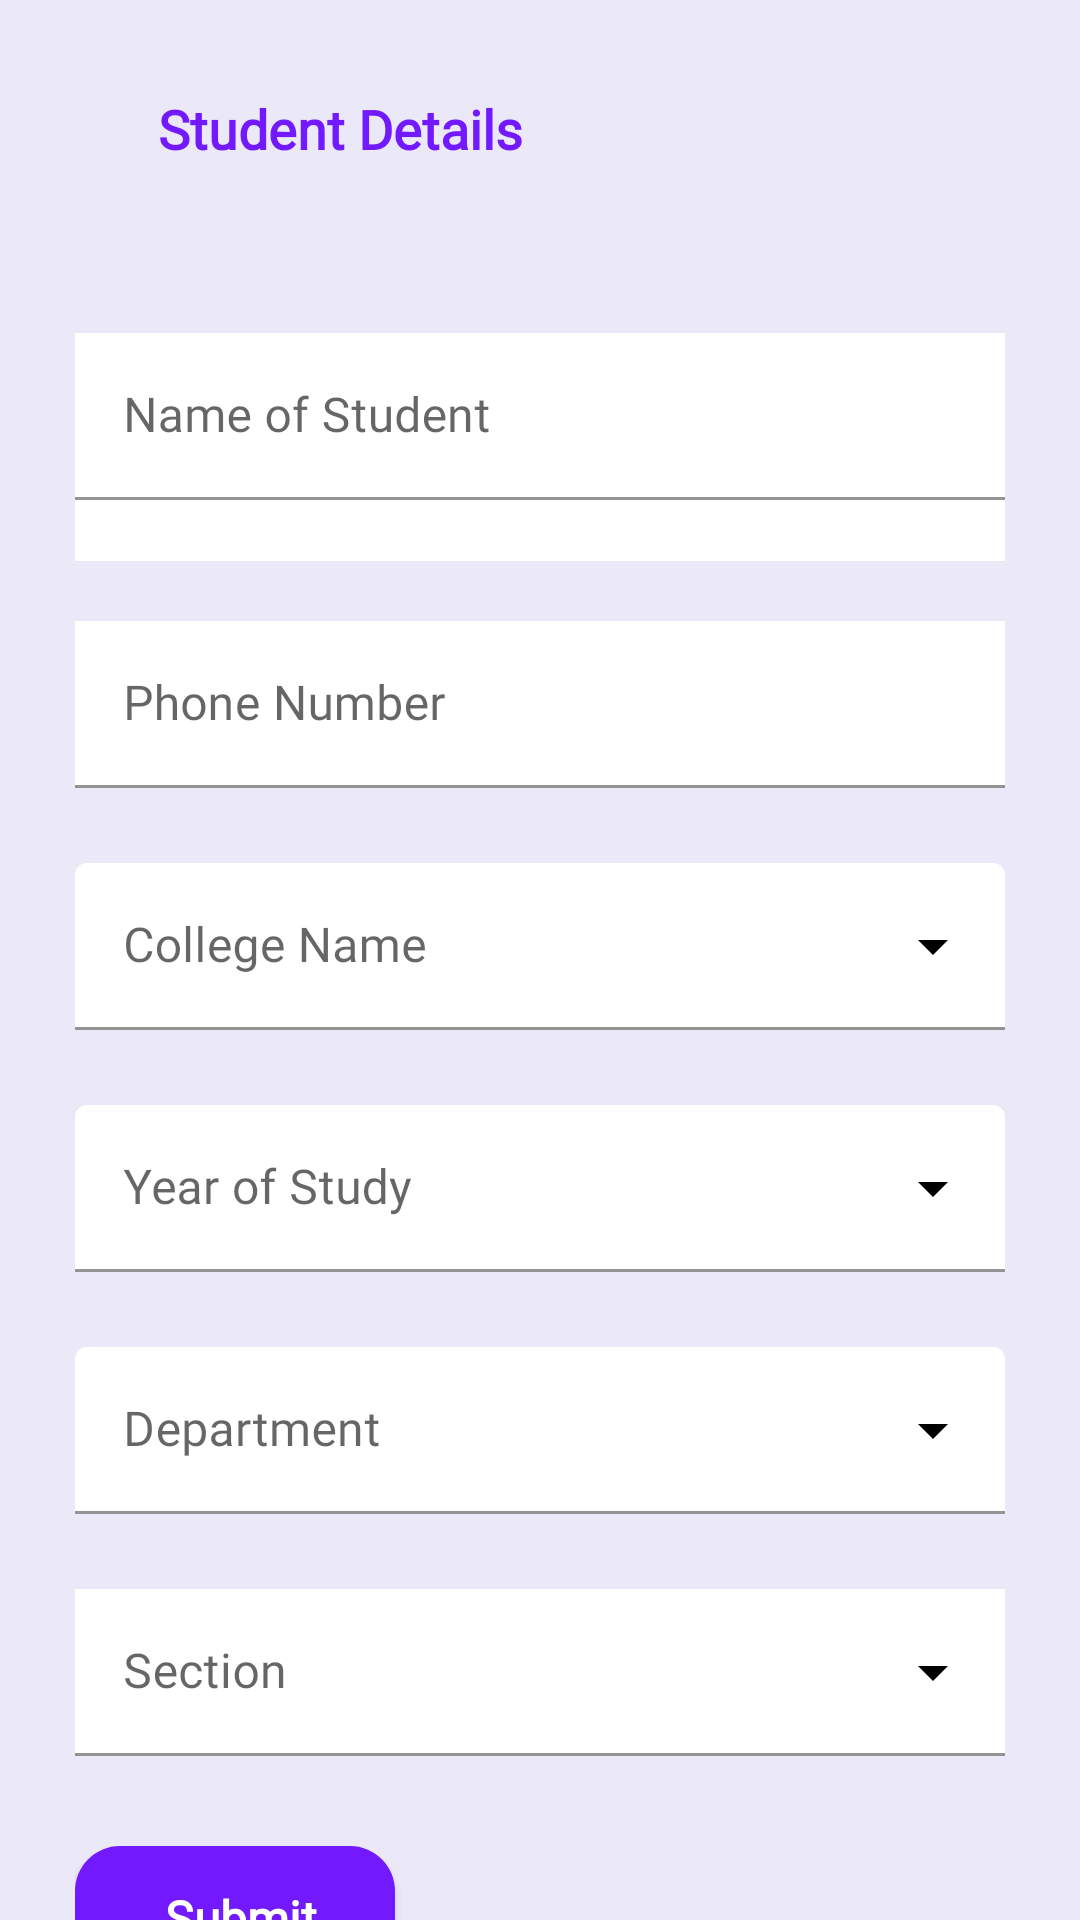

Write the Android layout XML for this screen, with the resource values it uses.
<!-- AndroidManifest.xml: application theme AppTheme -->
<!-- res/layout/activity_student_details.xml -->
<?xml version="1.0" encoding="utf-8"?>
<androidx.core.widget.NestedScrollView xmlns:android="http://schemas.android.com/apk/res/android"
    xmlns:app="http://schemas.android.com/apk/res-auto"
    xmlns:tools="http://schemas.android.com/tools"
    android:layout_width="match_parent"
    android:layout_height="match_parent"
    android:background="@color/colorGrey">

    <RelativeLayout
        android:layout_width="match_parent"
        android:layout_height="wrap_content">
        <com.google.android.material.appbar.AppBarLayout
            android:id="@+id/welcomeAppBar"
            android:layout_width="match_parent"
            android:layout_alignParentTop="true"
            android:layout_alignParentStart="true"
            android:layout_marginTop="15dp"
            app:elevation="0dp"
            android:layout_height="wrap_content"
            android:background="@color/colorGrey">

            <androidx.appcompat.widget.Toolbar
                android:id="@+id/welcomeToolBar"
                android:layout_width="match_parent"
                android:layout_height="?attr/actionBarSize">

                <LinearLayout
                    android:layout_width="match_parent"
                    android:layout_height="wrap_content"
                    android:orientation="horizontal"
                    android:weightSum="2">

                    <ImageView
                        android:id="@+id/welcomeBackButton"
                        android:layout_width="22dp"
                        android:layout_height="22dp"
                        android:layout_gravity="center"
                        android:layout_weight="0.1"
                        android:visibility="visible"
                        app:tint="@color/colorPrimary"
                        android:contentDescription="@string/backbutton"
                        android:src="@drawable/ic_baseline_person_24" />

                    <TextView
                        android:layout_width="wrap_content"
                        android:layout_height="?attr/actionBarSize"
                        android:layout_weight="1.9"
                        android:gravity="center_vertical"
                        android:paddingStart="5dp"
                        android:paddingEnd="0dp"
                        android:text="@string/student_details"
                        android:textColor="@color/colorPrimary"
                        android:textSize="18sp"
                        android:fontFamily="@font/cabin"
                        android:textStyle="bold" />

                </LinearLayout>

            </androidx.appcompat.widget.Toolbar>

        </com.google.android.material.appbar.AppBarLayout>

        <RelativeLayout
            android:layout_width="match_parent"
            android:layout_below="@id/welcomeAppBar"
            android:layout_height="match_parent"
            android:layout_marginTop="15dp"
            android:padding="25dp"
            android:background="@drawable/semi_circle"
            android:orientation="vertical">


            <com.google.android.material.textfield.TextInputLayout
                style="@style/Widget.MaterialComponents.TextInputLayout.FilledBox"
                android:layout_width="match_parent"
                android:layout_height="wrap_content"
                android:hint="Name of Student"
                app:endIconMode="clear_text"
                android:id="@+id/edtName"
                android:background="@color/colorWhite"
                android:layout_alignParentTop="true"
                app:endIconTint="#000"
                app:errorEnabled="true"
                android:layout_marginTop="0dp"
                android:layout_alignParentStart="true"
                android:layout_alignParentEnd="true"
                app:hintTextColor="#000">

                <com.google.android.material.textfield.TextInputEditText
                    android:layout_width="match_parent"
                    android:layout_height="match_parent"
                    android:id="@+id/editName"
                    android:inputType="textPersonName"
                    android:background="@color/colorWhite"
                    android:textColor="#000" />

            </com.google.android.material.textfield.TextInputLayout>

            <com.google.android.material.textfield.TextInputLayout
                style="@style/Widget.MaterialComponents.TextInputLayout.FilledBox"
                android:layout_width="match_parent"
                android:layout_height="wrap_content"
                android:hint="@string/phone_number"
                android:layout_below="@id/edtName"
                android:layout_marginTop="20dp"
                android:id="@+id/edtPhone"
                app:endIconMode="clear_text"
                app:prefixText="+91"
                app:endIconTint="#000"
                app:hintTextColor="#000"
                app:counterMaxLength="10"
                android:layout_alignParentStart="true"
                android:layout_alignParentEnd="true">

                <com.google.android.material.textfield.TextInputEditText
                    android:layout_width="match_parent"
                    android:layout_height="match_parent"
                    android:inputType="phone"
                    android:drawablePadding="5dp"
                    android:maxLength="10"
                    android:id="@+id/editPhone"
                    android:background="@color/colorWhite"
                    android:textColor="#000" />

            </com.google.android.material.textfield.TextInputLayout>

            <com.google.android.material.textfield.TextInputLayout
                android:layout_width="match_parent"
                android:layout_height="wrap_content"
                android:hint="@string/college_name"
                android:layout_below="@id/edtPhone"
                android:layout_marginTop="25dp"
                android:id="@+id/edtCollegeName"
                app:endIconTint="#000"
                app:endIconMode="dropdown_menu"
                style="@style/Widget.MaterialComponents.TextInputLayout.FilledBox.ExposedDropdownMenu"
                app:helperTextTextColor="@color/colorPrimary"
                app:hintTextColor="#000"
                android:layout_alignParentStart="true"
                android:layout_alignParentEnd="true">

                <AutoCompleteTextView
                    android:id="@+id/collegeList"
                    android:layout_width="match_parent"
                    android:layout_height="wrap_content"
                    android:inputType="none"
                    android:backgroundTint="@color/colorWhite"
                    />

            </com.google.android.material.textfield.TextInputLayout>

            <com.google.android.material.textfield.TextInputLayout
                android:layout_width="match_parent"
                android:layout_height="wrap_content"
                android:hint="@string/year_of_study"
                android:layout_below="@id/edtCollegeName"
                android:layout_marginTop="25dp"
                android:id="@+id/edtGraduationYear"
                app:endIconTint="#000"
                app:endIconMode="dropdown_menu"
                app:helperTextTextColor="@color/colorPrimary"
                app:hintTextColor="#000"
                app:endIconCheckable="true"
                style="@style/Widget.MaterialComponents.TextInputLayout.FilledBox.ExposedDropdownMenu"
                android:layout_alignParentStart="true"
                android:layout_alignParentEnd="true">



                <AutoCompleteTextView
                    android:layout_width="match_parent"
                    android:layout_height="wrap_content"
                    android:inputType="none"
                    android:id="@+id/yearsList"
                    android:backgroundTint="@color/colorWhite"
                    />



            </com.google.android.material.textfield.TextInputLayout>

            <com.google.android.material.textfield.TextInputLayout
                android:layout_width="match_parent"
                android:layout_height="wrap_content"
                android:hint="@string/department"
                android:layout_below="@id/edtGraduationYear"
                android:layout_marginTop="25dp"
                android:id="@+id/edtDepartment"
                app:endIconTint="#000"
                app:endIconMode="dropdown_menu"
                style="@style/Widget.MaterialComponents.TextInputLayout.FilledBox.ExposedDropdownMenu"
                app:helperTextTextColor="@color/colorPrimary"
                app:hintTextColor="#000"
                android:layout_alignParentStart="true"
                android:layout_alignParentEnd="true">

                <AutoCompleteTextView
                    android:layout_width="match_parent"
                    android:layout_height="wrap_content"
                    android:inputType="none"
                    android:id="@+id/deptSpinner"
                    android:backgroundTint="@color/colorWhite"
                    />

            </com.google.android.material.textfield.TextInputLayout>

            <com.google.android.material.textfield.TextInputLayout
                android:layout_width="match_parent"
                android:layout_height="wrap_content"
                android:hint="@string/section"
                android:layout_below="@id/edtDepartment"
                android:layout_marginTop="25dp"
                android:id="@+id/edtSection"
                app:endIconTint="#000"
                app:endIconMode="dropdown_menu"
                style="@style/Widget.MaterialComponents.TextInputLayout.FilledBox.ExposedDropdownMenu"
                app:helperTextTextColor="@color/colorPrimary"
                app:hintTextColor="#000"
                android:layout_alignParentStart="true"
                android:layout_alignParentEnd="true">

                <AutoCompleteTextView
                    android:layout_width="match_parent"
                    android:layout_height="wrap_content"
                    android:inputType="none"
                    android:id="@+id/sectionSpinner"
                    android:background="@color/colorWhite"
                    android:backgroundTint="@color/colorWhite"
                    />

            </com.google.android.material.textfield.TextInputLayout>

            <Button
                android:layout_width="wrap_content"
                android:layout_height="wrap_content"
                android:layout_below="@id/edtSection"
                android:text="@string/t_t_tsubmit_t_t_t"
                android:textSize="16sp"
                android:id="@+id/btnSubmit"
                android:layout_marginBottom="20dp"
                android:textAllCaps="false"
                android:background="@drawable/rounded_button"
                android:textColor="@color/colorWhite"
                android:textStyle="bold"
                android:backgroundTint="@color/colorPrimary"
                android:layout_alignParentStart="true"
                android:layout_marginTop="30dp"
                android:padding="10dp" />

        </RelativeLayout>

    </RelativeLayout>


</androidx.core.widget.NestedScrollView>
<!-- resources referenced by this layout -->
<resources>
  <color name="colorGrey">#EBE9F8</color>
  <color name="colorPrimary">#721AFD</color>
  <color name="colorWhite">#ffffff</color>
  <!-- drawable rounded_button (drawable) -->
  <?xml version="1.0" encoding="utf-8"?>
  <shape xmlns:android="http://schemas.android.com/apk/res/android">
  
      <solid android:color="@color/colorGrey" />
  
     
  
      <corners
          android:radius="15dp" />
  </shape>
  <string name="backbutton">BackButton</string>
  <string name="college_name">College Name</string>
  <string name="department">Department</string>
  <string name="phone_number">Phone Number</string>
  <string name="section">Section</string>
  <string name="student_details">Student Details</string>
  <string name="t_t_tsubmit_t_t_t">\t\t\tSubmit\t\t\t</string>
  <string name="year_of_study">Year of Study</string>
  <style name="AppTheme" parent="Theme.MaterialComponents.Light.NoActionBar">
          
          <item name="colorPrimary">@color/colorPrimary</item>
          <item name="colorPrimaryDark">@color/colorPrimaryDark</item>
          <item name="colorAccent">@color/colorAccent</item>
          <item name="fontFamily">@font/cabin</item>
      </style>
  <color name="colorPrimaryDark">#721AFD</color>
  <color name="colorAccent">#ffffff</color>
</resources>
